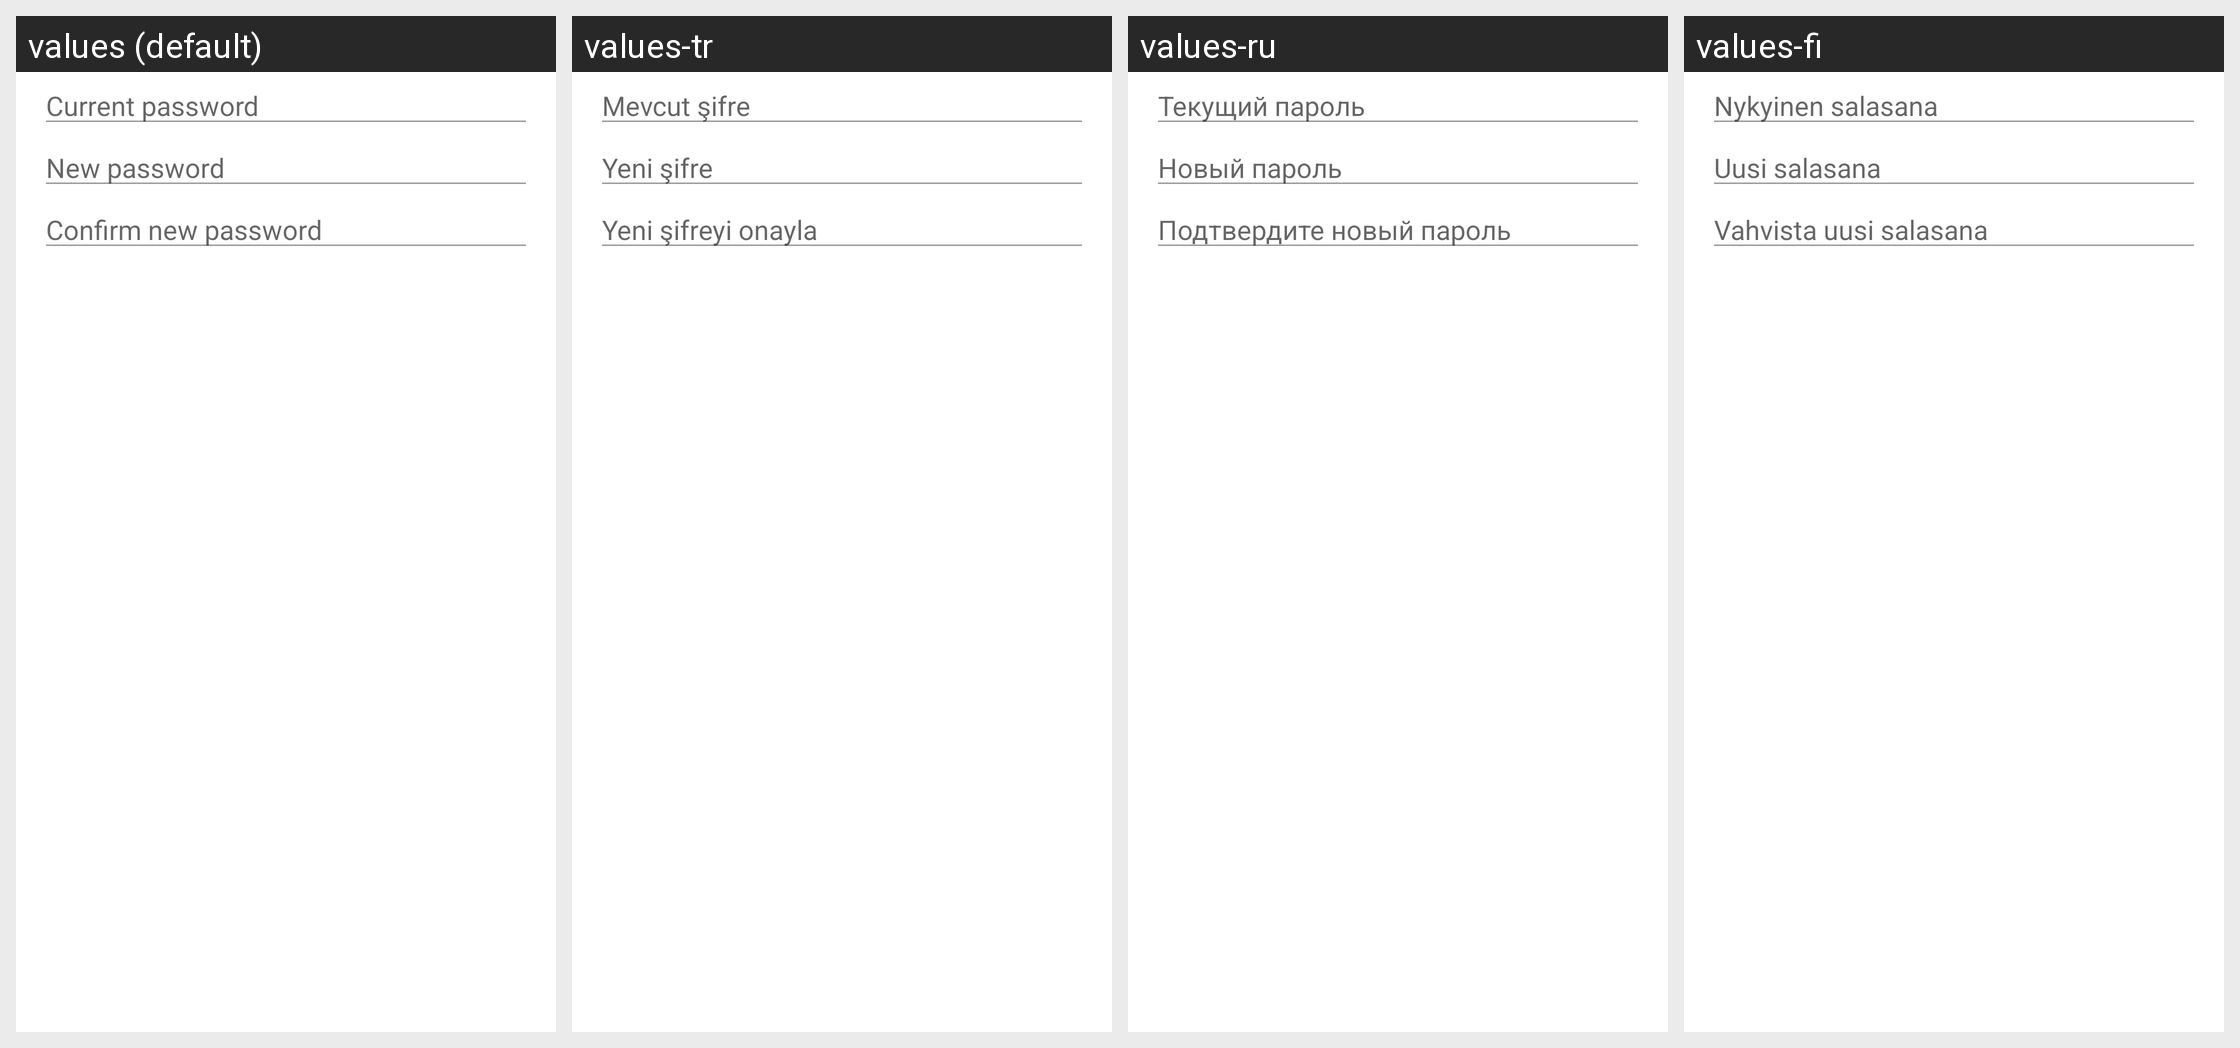

The same Android screen rendered under several of its app's locales, left to right. List the strings drawn on it with the default value and each locale's translation.
Android screen res/layout/fragment_dialog_change_password.xml rendered under 4 locales, left to right: values (default), values-tr, values-ru, values-fi. Device: Nexus 5 (rendered at 1080×1920; each locale shown at half size, 540×960, under a caption strip naming it); theme AppTheme.Light.
Other locales in the repository, not shown: values-ar, values-bg, values-bn-rIN, values-bs, values-ca, values-cs, values-cy, values-da, values-de, values-el, values-en-rGB, values-eo, values-es, values-es-rMX, values-eu, values-fa, values-fr, values-fy, values-ga, values-gl, values-he, values-hu, values-id, values-in, values-is, values-it, values-ja, values-ko, values-lv, values-nb-rNO, values-nl, values-nn, values-pl, values-pt, values-pt-rBR, values-ro, values-sk, values-sq, values-sr, values-sv, values-te, values-th, values-tlh, values-uk, values-vls, values-zh-rCN, values-zh-rTW.
Strings drawn on this screen, with the default value and each locale's value (text and hints the layout hard-codes, and strings that could not be matched under every locale, appear in the picture but are not listed):

settings_old_password
  values: Current password
  values-tr: Mevcut şifre
  values-ru: Текущий пароль
  values-fi: Nykyinen salasana

settings_new_password
  values: New password
  values-tr: Yeni şifre
  values-ru: Новый пароль
  values-fi: Uusi salasana

settings_confirm_password
  values: Confirm new password
  values-tr: Yeni şifreyi onayla
  values-ru: Подтвердите новый пароль
  values-fi: Vahvista uusi salasana
